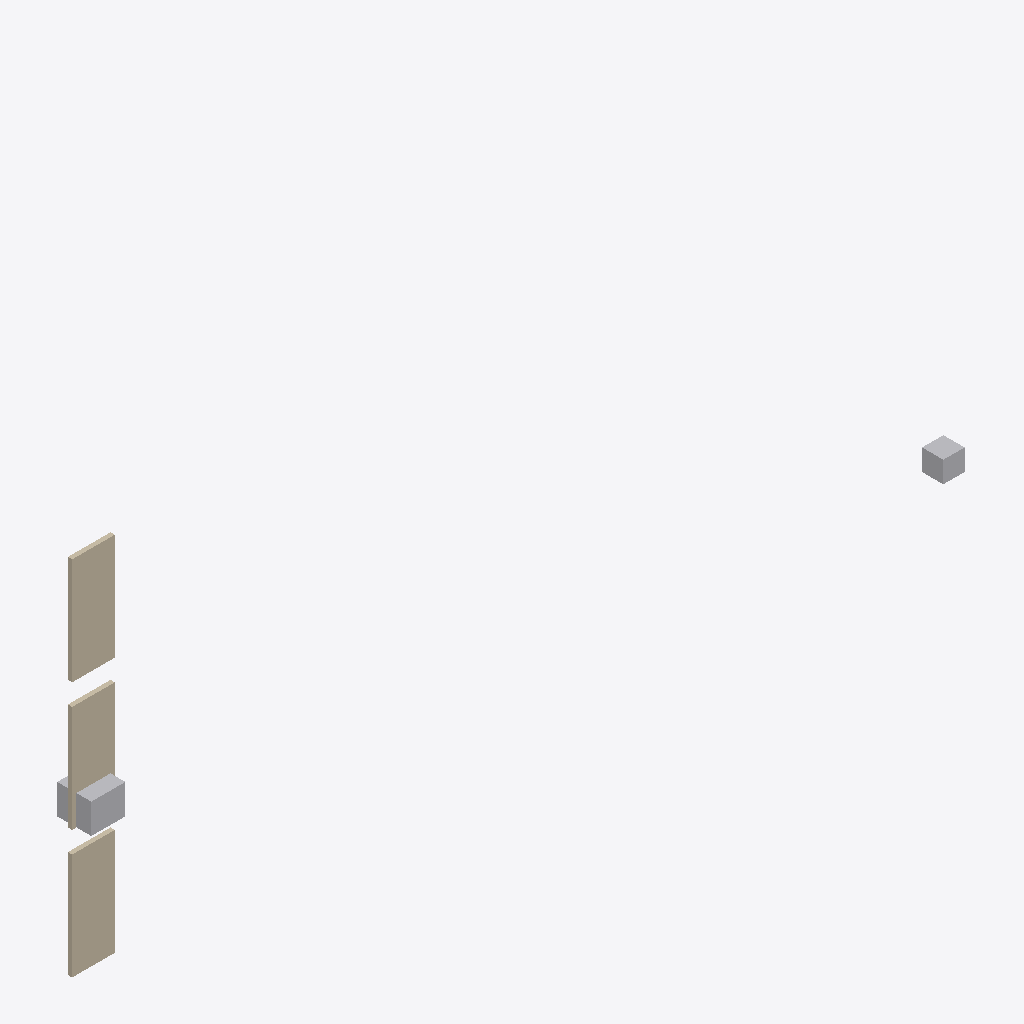
Isometric view of an IFC building model (IFC-SPF (STEP), schema IFC4, length unit millimetre), seen from the south-west, elements coloured by IFC class: 3 walls (beige), 2 other elements (light grey).
Extent 20.8 m × 0.8 m × 8.5 m (x, y, z). Storeys (3): Level 0 at 0.00 m; Level 1 at 3.00 m; Level 2 at 6.00 m. Elements (5): 3 IfcWall, 1 IfcBuildingElementProxy, 1 IfcFurnishingElement.

HEADER;
FILE_DESCRIPTION(('ViewDefinition [ReferenceView]'),'2;1');
FILE_NAME('fixture','2026-01-01T00:00:00',(''),(''),'make.py','exav','');
FILE_SCHEMA(('IFC4'));
ENDSEC;
DATA;
#9=IFCPROJECT('0000000000000000000001',$,'Fixtures',$,$,$,$,(#6),#8);
#13=IFCSITE('0000000000000000000002',$,'Site',$,$,#12,$,$,.ELEMENT.,$,$,$,$,$);
#17=IFCBUILDING('0000000000000000000003',$,'Building',$,$,#16,$,$,.ELEMENT.,$,$,$);
#21=IFCBUILDINGSTOREY('0000000000000000000004',$,'Level 0',$,$,#20,$,$,.ELEMENT.,0.0);
#31=IFCBUILDINGSTOREY('0000000000000000000008',$,'Level 1',$,$,#30,$,$,.ELEMENT.,3000.0);
#36=IFCBUILDINGSTOREY('0000000000000000000010',$,'Level 2',$,$,#35,$,$,.ELEMENT.,6000.0);
#61=IFCWALL('0000000000000000000014',$,'wall Level 2',$,$,#35,#60,$,$);
#45=IFCWALL('0000000000000000000012',$,'wall Level 0',$,$,#20,#44,$,$);
#53=IFCWALL('0000000000000000000013',$,'wall Level 1',$,$,#30,#52,$,$);
#71=IFCFURNISHINGELEMENT('0000000000000000000017',$,'table',$,$,#30,#70,$);
#83=IFCBUILDINGELEMENTPROXY('0000000000000000000019',$,'shed',$,$,#80,#82,$,$);
ENDSEC;
